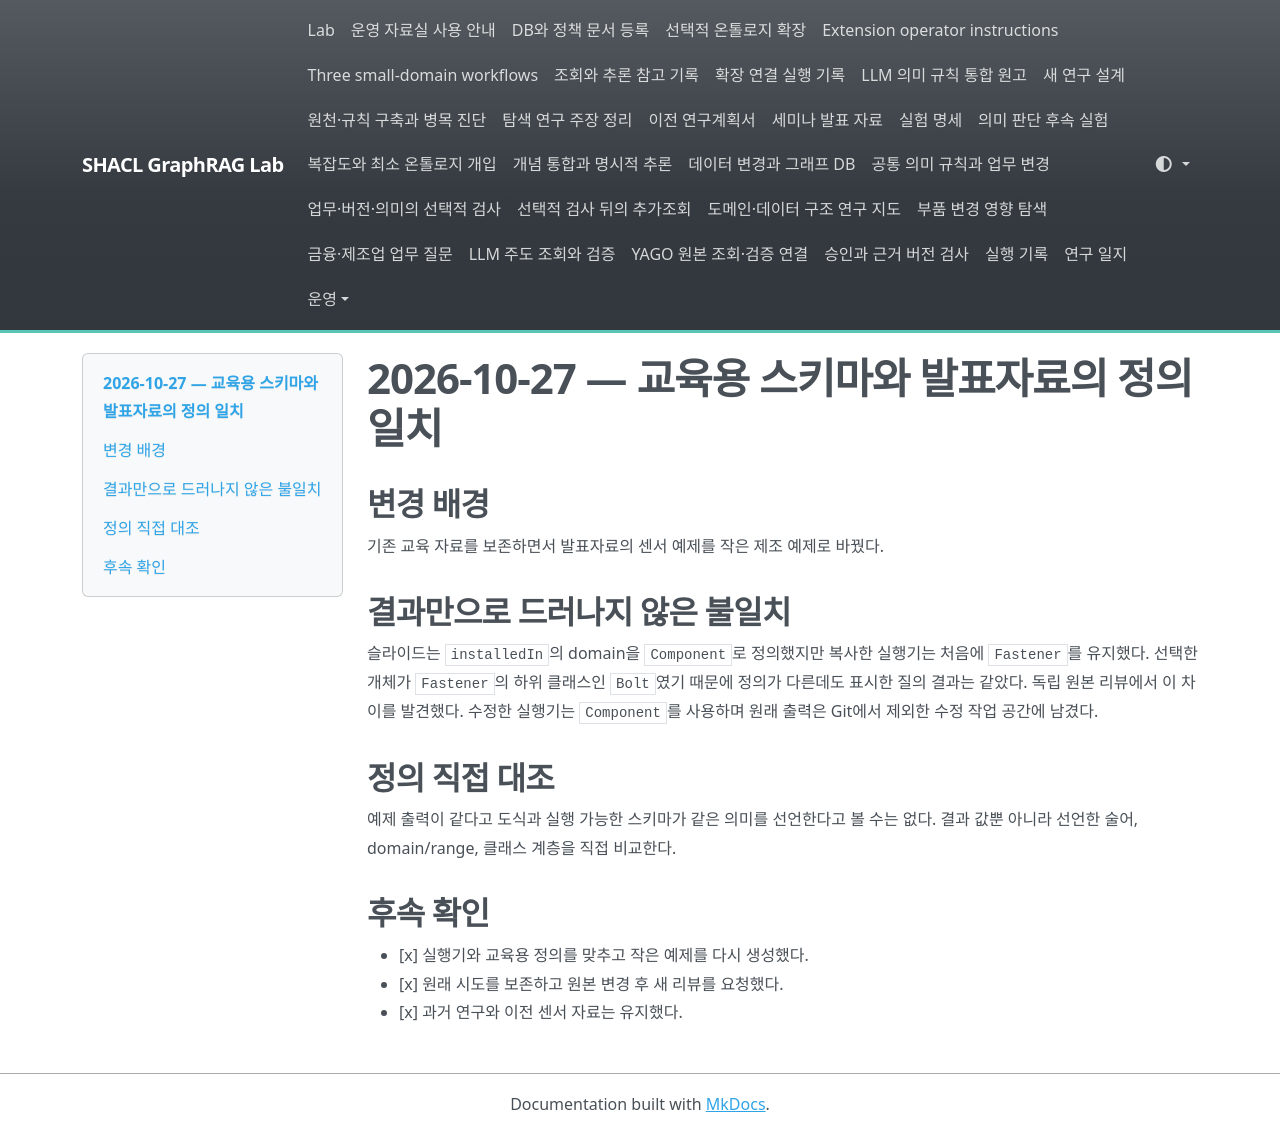

repository: shinysong/shacl-graphrag · page: lessons-learned/2026-10-27-teaching-schema-consistency/index.html · generator: mkdocs

# 2026-10-27 — 교육용 스키마와 발표자료의 정의 일치

## 변경 배경

기존 교육 자료를 보존하면서 발표자료의 센서 예제를 작은 제조 예제로 바꿨다.

## 결과만으로 드러나지 않은 불일치

슬라이드는 `installedIn`의 domain을 `Component`로 정의했지만 복사한 실행기는 처음에 `Fastener`를 유지했다. 선택한 개체가 `Fastener`의 하위 클래스인 `Bolt`였기 때문에 정의가 다른데도 표시한 질의 결과는 같았다. 독립 원본 리뷰에서 이 차이를 발견했다. 수정한 실행기는 `Component`를 사용하며 원래 출력은 Git에서 제외한 수정 작업 공간에 남겼다.

## 정의 직접 대조

예제 출력이 같다고 도식과 실행 가능한 스키마가 같은 의미를 선언한다고 볼 수는 없다. 결과 값뿐 아니라 선언한 술어, domain/range, 클래스 계층을 직접 비교한다.

## 후속 확인

- [x] 실행기와 교육용 정의를 맞추고 작은 예제를 다시 생성했다.
- [x] 원래 시도를 보존하고 원본 변경 후 새 리뷰를 요청했다.
- [x] 과거 연구와 이전 센서 자료는 유지했다.
